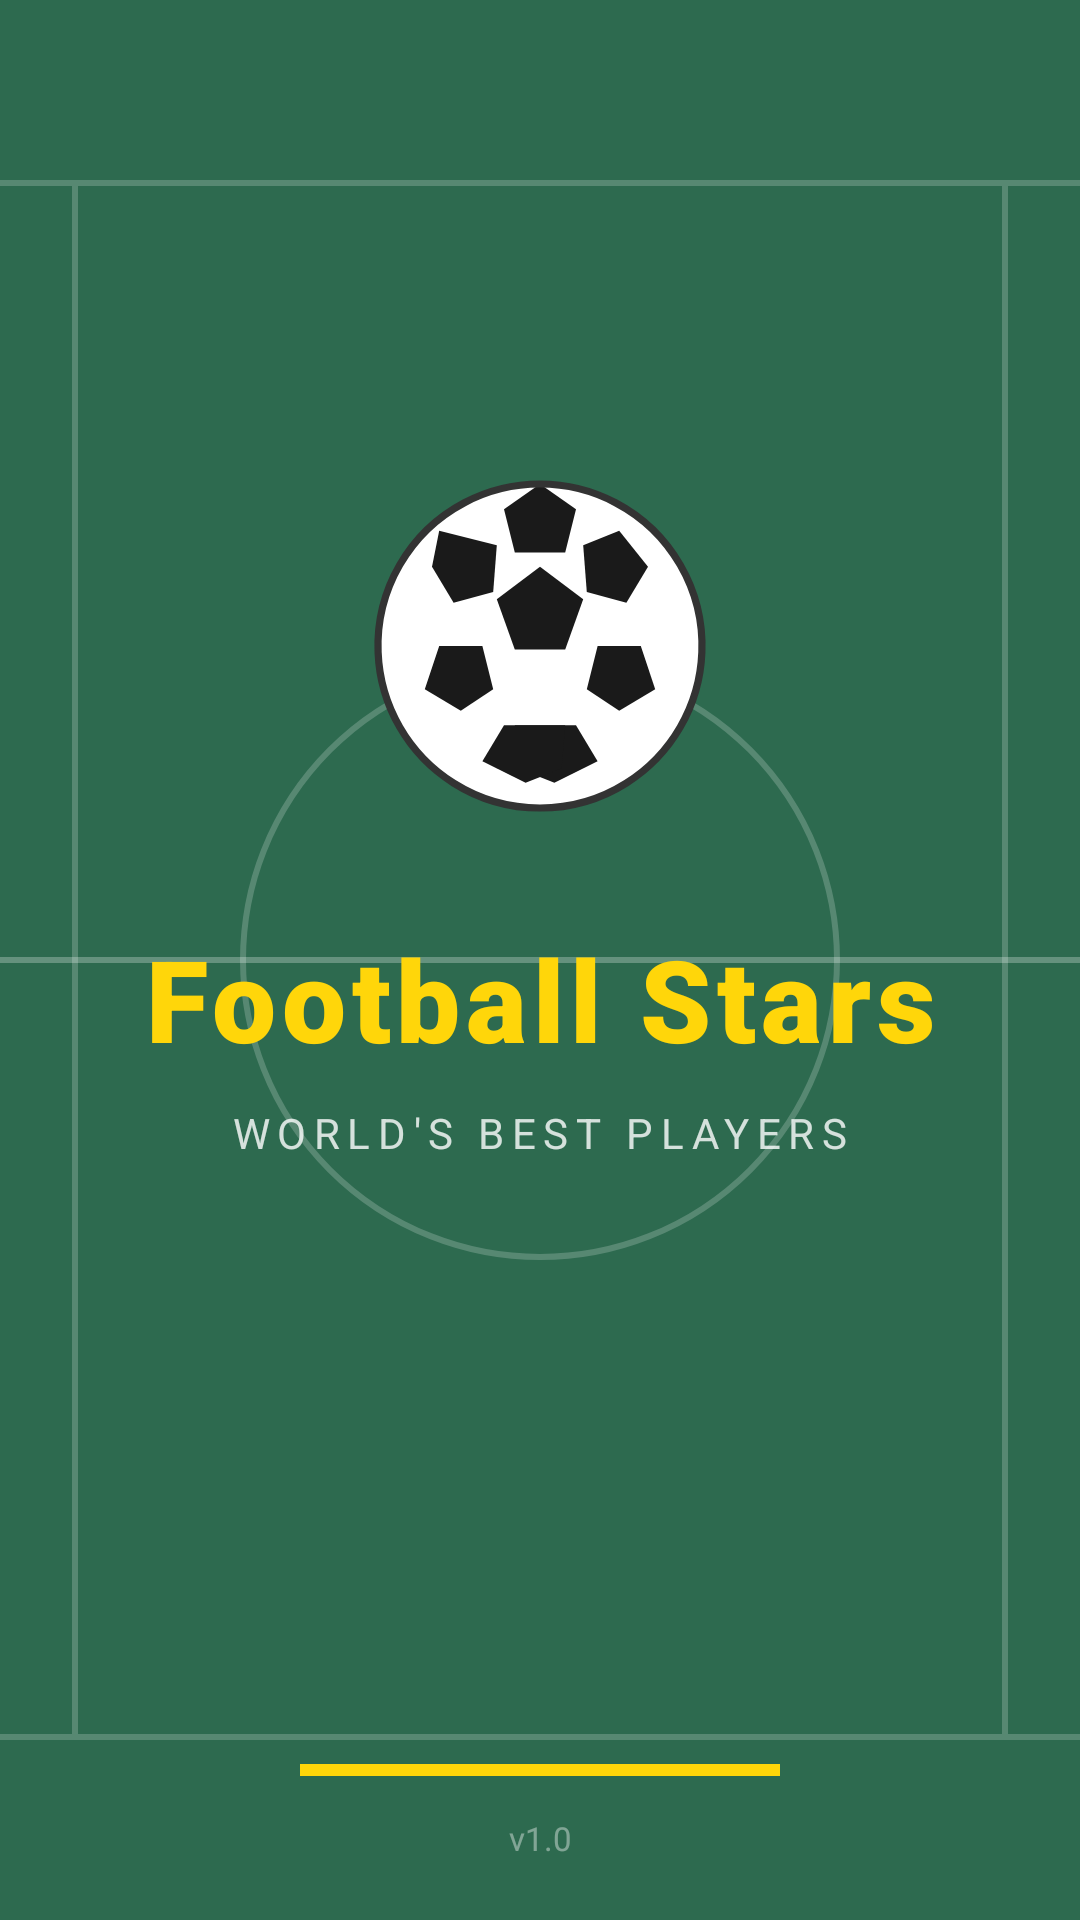

The Android layout XML behind this screen, and the referenced resources:
<!-- AndroidManifest.xml: application theme Theme.FootballPlayersGallery -->
<!-- res/layout/activity_splash.xml -->
<?xml version="1.0" encoding="utf-8"?>
<androidx.constraintlayout.widget.ConstraintLayout
    xmlns:android="http://schemas.android.com/apk/res/android"
    xmlns:app="http://schemas.android.com/apk/res-auto"
    android:layout_width="match_parent"
    android:layout_height="match_parent"
    android:background="@color/grass_dark">

    
    <View
        android:id="@+id/line_top"
        android:layout_width="match_parent"
        android:layout_height="2dp"
        android:background="#33FFFFFF"
        android:layout_marginTop="60dp"
        app:layout_constraintTop_toTopOf="parent"
        app:layout_constraintStart_toStartOf="parent"
        app:layout_constraintEnd_toEndOf="parent"/>

    
    <View
        android:id="@+id/line_bottom"
        android:layout_width="match_parent"
        android:layout_height="2dp"
        android:background="#33FFFFFF"
        android:layout_marginBottom="60dp"
        app:layout_constraintBottom_toBottomOf="parent"
        app:layout_constraintStart_toStartOf="parent"
        app:layout_constraintEnd_toEndOf="parent"/>

    
    <View
        android:id="@+id/line_left"
        android:layout_width="2dp"
        android:layout_height="0dp"
        android:background="#33FFFFFF"
        android:layout_marginStart="24dp"
        app:layout_constraintTop_toBottomOf="@id/line_top"
        app:layout_constraintBottom_toTopOf="@id/line_bottom"
        app:layout_constraintStart_toStartOf="parent"/>

    
    <View
        android:id="@+id/line_right"
        android:layout_width="2dp"
        android:layout_height="0dp"
        android:background="#33FFFFFF"
        android:layout_marginEnd="24dp"
        app:layout_constraintTop_toBottomOf="@id/line_top"
        app:layout_constraintBottom_toTopOf="@id/line_bottom"
        app:layout_constraintEnd_toEndOf="parent"/>

    
    <View
        android:id="@+id/line_center_v"
        android:layout_width="match_parent"
        android:layout_height="2dp"
        android:background="#44FFFFFF"
        app:layout_constraintTop_toTopOf="parent"
        app:layout_constraintBottom_toBottomOf="parent"/>

    
    <View
        android:id="@+id/circle_center"
        android:layout_width="200dp"
        android:layout_height="200dp"
        android:background="@drawable/circle_field"
        app:layout_constraintTop_toTopOf="parent"
        app:layout_constraintBottom_toBottomOf="parent"
        app:layout_constraintStart_toStartOf="parent"
        app:layout_constraintEnd_toEndOf="parent"/>

    
    <ImageView
        android:id="@+id/splash_ball"
        android:layout_width="120dp"
        android:layout_height="120dp"
        android:src="@drawable/football_ball"
        android:contentDescription="@string/app_name"
        app:layout_constraintTop_toTopOf="parent"
        app:layout_constraintBottom_toTopOf="@id/splash_title"
        app:layout_constraintStart_toStartOf="parent"
        app:layout_constraintEnd_toEndOf="parent"
        app:layout_constraintVertical_bias="0.38"
        app:layout_constraintVertical_chainStyle="packed"
        android:layout_marginBottom="32dp"/>

    
    <TextView
        android:id="@+id/splash_title"
        android:layout_width="wrap_content"
        android:layout_height="wrap_content"
        android:text="@string/app_name"
        android:fontFamily="sans-serif-black"
        android:textSize="38sp"
        android:letterSpacing="0.05"
        android:textColor="@color/accent_yellow"
        app:layout_constraintTop_toBottomOf="@id/splash_ball"
        app:layout_constraintBottom_toTopOf="@id/splash_tagline"
        app:layout_constraintStart_toStartOf="parent"
        app:layout_constraintEnd_toEndOf="parent"
        android:layout_marginBottom="10dp"/>

    
    <TextView
        android:id="@+id/splash_tagline"
        android:layout_width="wrap_content"
        android:layout_height="wrap_content"
        android:text="@string/splash_tagline"
        android:textSize="14sp"
        android:textColor="#CCFFFFFF"
        android:letterSpacing="0.18"
        android:textAllCaps="true"
        app:layout_constraintTop_toBottomOf="@id/splash_title"
        app:layout_constraintBottom_toBottomOf="parent"
        app:layout_constraintStart_toStartOf="parent"
        app:layout_constraintEnd_toEndOf="parent"
        app:layout_constraintVertical_bias="0.0"
        android:layout_marginTop="0dp"/>

    
    <ProgressBar
        android:id="@+id/splash_progress"
        style="@android:style/Widget.ProgressBar.Horizontal"
        android:layout_width="160dp"
        android:layout_height="4dp"
        android:indeterminate="true"
        android:progressTint="@color/accent_yellow"
        android:indeterminateTint="@color/accent_yellow"
        android:layout_marginBottom="48dp"
        app:layout_constraintBottom_toBottomOf="parent"
        app:layout_constraintStart_toStartOf="parent"
        app:layout_constraintEnd_toEndOf="parent"/>

    
    <TextView
        android:layout_width="wrap_content"
        android:layout_height="wrap_content"
        android:text="v1.0"
        android:textColor="#66FFFFFF"
        android:textSize="11sp"
        android:layout_marginBottom="20dp"
        app:layout_constraintBottom_toBottomOf="parent"
        app:layout_constraintStart_toStartOf="parent"
        app:layout_constraintEnd_toEndOf="parent"/>

</androidx.constraintlayout.widget.ConstraintLayout>
<!-- resources referenced by this layout -->
<resources>
  <color name="accent_yellow">#FFD60A</color>
  <color name="grass_dark">#2D6A4F</color>
  <!-- drawable circle_field (drawable) -->
  <?xml version="1.0" encoding="utf-8"?>
  <shape xmlns:android="http://schemas.android.com/apk/res/android"
      android:shape="oval">
      <stroke
          android:width="2dp"
          android:color="#33FFFFFF"/>
      <solid android:color="#00000000"/>
  </shape>
  <!-- drawable football_ball (drawable) -->
  <?xml version="1.0" encoding="utf-8"?>
  <vector xmlns:android="http://schemas.android.com/apk/res/android"
      android:width="100dp"
      android:height="100dp"
      android:viewportWidth="100"
      android:viewportHeight="100">
  
      
      <path
          android:fillColor="#FFFFFF"
          android:pathData="M50,5 A45,45 0 1,1 49.99,5 Z"/>
  
      
      <path
          android:fillColor="#1A1A1A"
          android:pathData="M50,28 L62,37 L57,51 L43,51 L38,37 Z"/>
  
      
      <path
          android:fillColor="#1A1A1A"
          android:pathData="M50,5 L60,12 L57,24 L43,24 L40,12 Z"/>
      <path
          android:fillColor="#1A1A1A"
          android:pathData="M72,18 L80,28 L74,38 L63,35 L62,22 Z"/>
      <path
          android:fillColor="#1A1A1A"
          android:pathData="M78,50 L82,62 L72,68 L63,62 L66,50 Z"/>
      <path
          android:fillColor="#1A1A1A"
          android:pathData="M22,18 L38,22 L37,35 L26,38 L20,28 Z"/>
      <path
          android:fillColor="#1A1A1A"
          android:pathData="M22,50 L34,50 L37,62 L28,68 L18,62 Z"/>
      <path
          android:fillColor="#1A1A1A"
          android:pathData="M60,72 L66,82 L54,88 L44,84 L43,72 Z"/>
      <path
          android:fillColor="#1A1A1A"
          android:pathData="M40,72 L57,72 L56,84 L46,88 L34,82 Z"/>
  
      
      <path
          android:fillColor="#00000000"
          android:strokeColor="#333333"
          android:strokeWidth="2"
          android:pathData="M50,5 A45,45 0 1,1 49.99,5 Z"/>
  </vector>
  <string name="app_name">Football Stars</string>
  <string name="splash_tagline">World\'s Best Players</string>
  <style name="Theme.FootballPlayersGallery" parent="Theme.AppCompat.NoActionBar">
          <item name="colorPrimary">@color/grass_dark</item>
          <item name="colorPrimaryDark">@color/grass_dark</item>
          <item name="colorAccent">@color/accent_yellow</item>
          <item name="android:windowBackground">@color/bg_main</item>
          <item name="android:statusBarColor">@color/grass_dark</item>
      </style>
  <color name="bg_main">#F0F7F0</color>
</resources>
